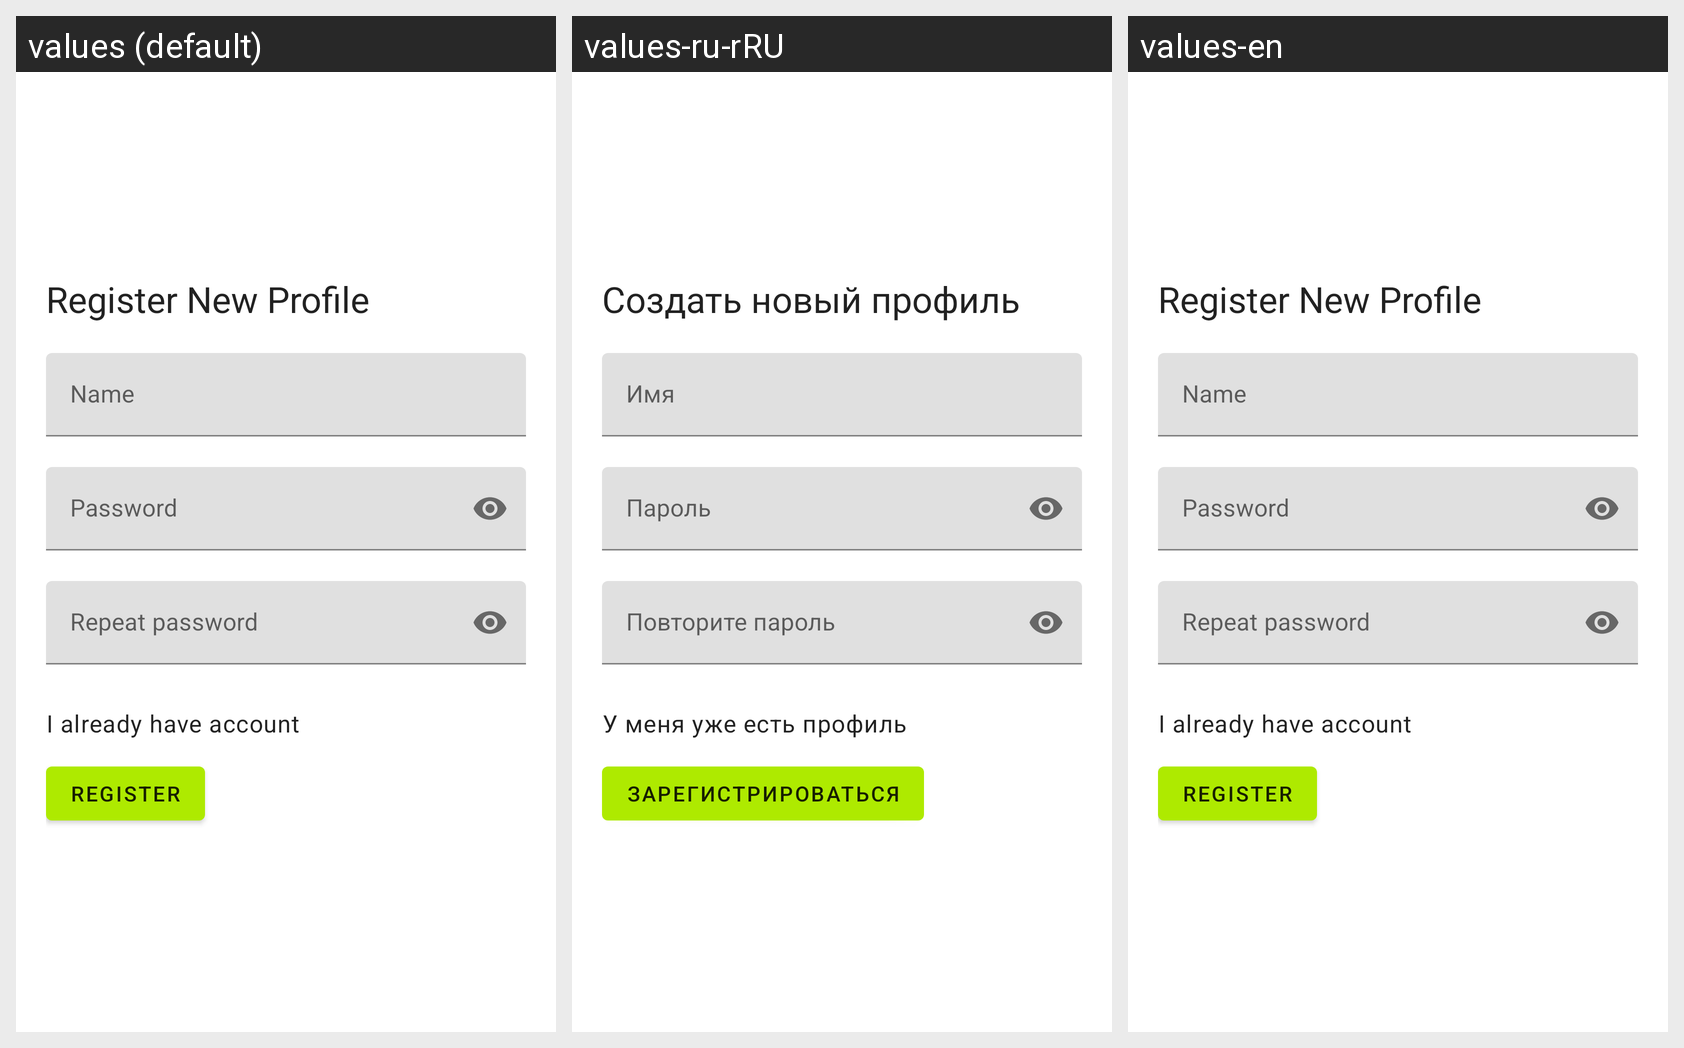

The same Android screen rendered under several of its app's locales, left to right. List the strings drawn on it with the default value and each locale's translation.
Android screen res/layout/fragment_registration.xml rendered under 3 locales, left to right: values (default), values-ru-rRU, values-en. Device: Nexus 5 (rendered at 1080×1920; each locale shown at half size, 540×960, under a caption strip naming it); theme AppTheme.
Strings drawn on this screen, with the default value and each locale's value (text and hints the layout hard-codes, and strings that could not be matched under every locale, appear in the picture but are not listed):

label_register_new_profile
  values: Register New Profile
  values-ru-rRU: Создать новый профиль
  values-en: Register New Profile

hint_name
  values: Name
  values-ru-rRU: Имя
  values-en: Name

hint_password
  values: Password
  values-ru-rRU: Пароль
  values-en: Password

hint_repeat_password
  values: Repeat password
  values-ru-rRU: Повторите пароль
  values-en: Repeat password

redirect_to_login_text
  values: I already have account
  values-ru-rRU: У меня уже есть профиль
  values-en: I already have account

register_button
  values: Register
  values-ru-rRU: Зарегистрироваться
  values-en: Register
